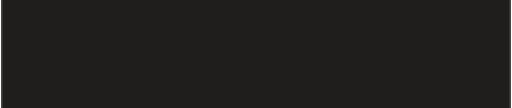
t = 0.00 s
t = 0.30 s: frame unchanged from t = 0.00 s, image omitted
t = 0.59 s: frame unchanged from t = 0.00 s, image omitted
t = 0.89 s: frame unchanged from t = 0.00 s, image omitted
t = 1.18 s: frame unchanged from t = 0.00 s, image omitted
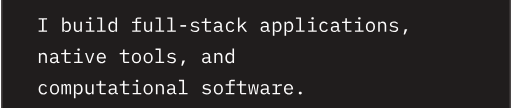
t = 1.48 s

The animated SVG that drew these frames (rendered in a browser with its animation timeline set to each time). Animation: 1 SMIL element (animate=1); one cycle of 1.48 s.

<svg xmlns="http://www.w3.org/2000/svg" width="340" height="72" viewBox="0 0 340 72"><rect width="340" height="72" fill="#201d1d"/><path d="M0.5,0V72M339.5,0V72" fill="none" stroke="#4a4646" stroke-width="1"/><g opacity="0"><g transform="translate(24.00,21.23) scale(0.01300,-0.01300)"><path d="M516 0V67H342V631H516V698H84V631H258V67H84V0Z" fill="#fdfcfc"></path></g><g transform="translate(39.60,21.23) scale(0.01300,-0.01300)"><path d="M95 0H175V84H179C212 21 266 -12 338 -12C464 -12 540 89 540 258C540 427 464 528 338 528C266 528 212 495 179 432H175V740H95ZM307 59C236 59 175 96 175 165V351C175 420 236 457 307 457C400 457 454 395 454 302V214C454 121 400 59 307 59Z" fill="#fdfcfc"></path></g><g transform="translate(47.40,21.23) scale(0.01300,-0.01300)"><path d="M422 0H502V516H422V158C422 90 358 59 294 59C215 59 172 105 172 199V516H92V185C92 60 163 -12 271 -12C356 -12 396 33 418 84H422Z" fill="#fdfcfc"></path></g><g transform="translate(55.20,21.23) scale(0.01300,-0.01300)"><path d="M332 630C378 630 395 652 395 681V697C395 726 378 748 332 748C286 748 269 726 269 697V681C269 652 286 630 332 630ZM106 0H546V68H372V516H106V448H292V68H106Z" fill="#fdfcfc"></path></g><g transform="translate(63.00,21.23) scale(0.01300,-0.01300)"><path d="M80 0H520V68H340V740H80V672H260V68H80Z" fill="#fdfcfc"></path></g><g transform="translate(70.80,21.23) scale(0.01300,-0.01300)"><path d="M425 0H505V740H425V432H421C388 495 334 528 262 528C136 528 60 427 60 258C60 89 136 -12 262 -12C334 -12 388 21 421 84H425ZM293 59C200 59 146 121 146 214V302C146 395 200 457 293 457C364 457 425 420 425 351V165C425 96 364 59 293 59Z" fill="#fdfcfc"></path></g><g transform="translate(86.40,21.23) scale(0.01300,-0.01300)"><path d="M83 0H521V68H337V448H544V516H337V672H544V740H371C293 740 257 691 257 622V516H73V448H257V68H83Z" fill="#fdfcfc"></path></g><g transform="translate(94.20,21.23) scale(0.01300,-0.01300)"><path d="M422 0H502V516H422V158C422 90 358 59 294 59C215 59 172 105 172 199V516H92V185C92 60 163 -12 271 -12C356 -12 396 33 418 84H422Z" fill="#fdfcfc"></path></g><g transform="translate(102.00,21.23) scale(0.01300,-0.01300)"><path d="M80 0H520V68H340V740H80V672H260V68H80Z" fill="#fdfcfc"></path></g><g transform="translate(109.80,21.23) scale(0.01300,-0.01300)"><path d="M80 0H520V68H340V740H80V672H260V68H80Z" fill="#fdfcfc"></path></g><g transform="translate(117.60,21.23) scale(0.01300,-0.01300)"><path d="M445 262V346H155V262Z" fill="#fdfcfc"></path></g><g transform="translate(125.40,21.23) scale(0.01300,-0.01300)"><path d="M306 -12C438 -12 524 47 524 149C524 261 421 281 347 292L266 304C220 311 175 325 175 379C175 432 220 461 301 461C392 461 438 425 462 396L514 445C465 497 397 528 304 528C184 528 96 477 96 374C96 262 200 242 273 231L354 219C401 212 445 198 445 144C445 83 388 55 308 55C226 55 170 84 121 136L67 89C121 28 198 -12 306 -12Z" fill="#fdfcfc"></path></g><g transform="translate(133.20,21.23) scale(0.01300,-0.01300)"><path d="M526 0V68H291V448H526V516H291V698H214V563C214 528 201 516 167 516H39V448H211V118C211 49 247 0 325 0Z" fill="#fdfcfc"></path></g><g transform="translate(141.00,21.23) scale(0.01300,-0.01300)"><path d="M550 0V70H478V354C478 463 401 528 280 528C175 528 109 478 83 424L137 384C164 431 206 460 275 460C353 460 398 421 398 346V295H288C133 295 66 240 66 145C66 48 135 -12 243 -12C327 -12 376 25 398 84H403C409 36 433 0 495 0ZM257 55C191 55 150 83 150 136V157C150 207 193 235 288 235H398V150C398 97 339 55 257 55Z" fill="#fdfcfc"></path></g><g transform="translate(148.80,21.23) scale(0.01300,-0.01300)"><path d="M318 -12C421 -12 486 39 516 108L459 147C433 91 388 57 319 57C222 57 170 123 170 214V302C170 393 223 459 317 459C381 459 425 428 444 375L508 409C479 479 417 528 317 528C171 528 84 422 84 258C84 95 170 -12 318 -12Z" fill="#fdfcfc"></path></g><g transform="translate(156.60,21.23) scale(0.01300,-0.01300)"><path d="M105 0H185V187L274 268L475 0H574L335 314L549 516H451L279 358L189 273H185V740H105Z" fill="#fdfcfc"></path></g><g transform="translate(172.20,21.23) scale(0.01300,-0.01300)"><path d="M550 0V70H478V354C478 463 401 528 280 528C175 528 109 478 83 424L137 384C164 431 206 460 275 460C353 460 398 421 398 346V295H288C133 295 66 240 66 145C66 48 135 -12 243 -12C327 -12 376 25 398 84H403C409 36 433 0 495 0ZM257 55C191 55 150 83 150 136V157C150 207 193 235 288 235H398V150C398 97 339 55 257 55Z" fill="#fdfcfc"></path></g><g transform="translate(180.00,21.23) scale(0.01300,-0.01300)"><path d="M95 -200H175V84H179C212 21 266 -12 338 -12C464 -12 540 89 540 258C540 427 464 528 338 528C266 528 212 495 179 432H175V516H95ZM307 59C236 59 175 96 175 165V351C175 420 236 457 307 457C400 457 454 395 454 302V214C454 121 400 59 307 59Z" fill="#fdfcfc"></path></g><g transform="translate(187.80,21.23) scale(0.01300,-0.01300)"><path d="M95 -200H175V84H179C212 21 266 -12 338 -12C464 -12 540 89 540 258C540 427 464 528 338 528C266 528 212 495 179 432H175V516H95ZM307 59C236 59 175 96 175 165V351C175 420 236 457 307 457C400 457 454 395 454 302V214C454 121 400 59 307 59Z" fill="#fdfcfc"></path></g><g transform="translate(195.60,21.23) scale(0.01300,-0.01300)"><path d="M80 0H520V68H340V740H80V672H260V68H80Z" fill="#fdfcfc"></path></g><g transform="translate(203.40,21.23) scale(0.01300,-0.01300)"><path d="M332 630C378 630 395 652 395 681V697C395 726 378 748 332 748C286 748 269 726 269 697V681C269 652 286 630 332 630ZM106 0H546V68H372V516H106V448H292V68H106Z" fill="#fdfcfc"></path></g><g transform="translate(211.20,21.23) scale(0.01300,-0.01300)"><path d="M318 -12C421 -12 486 39 516 108L459 147C433 91 388 57 319 57C222 57 170 123 170 214V302C170 393 223 459 317 459C381 459 425 428 444 375L508 409C479 479 417 528 317 528C171 528 84 422 84 258C84 95 170 -12 318 -12Z" fill="#fdfcfc"></path></g><g transform="translate(219.00,21.23) scale(0.01300,-0.01300)"><path d="M550 0V70H478V354C478 463 401 528 280 528C175 528 109 478 83 424L137 384C164 431 206 460 275 460C353 460 398 421 398 346V295H288C133 295 66 240 66 145C66 48 135 -12 243 -12C327 -12 376 25 398 84H403C409 36 433 0 495 0ZM257 55C191 55 150 83 150 136V157C150 207 193 235 288 235H398V150C398 97 339 55 257 55Z" fill="#fdfcfc"></path></g><g transform="translate(226.80,21.23) scale(0.01300,-0.01300)"><path d="M526 0V68H291V448H526V516H291V698H214V563C214 528 201 516 167 516H39V448H211V118C211 49 247 0 325 0Z" fill="#fdfcfc"></path></g><g transform="translate(234.60,21.23) scale(0.01300,-0.01300)"><path d="M332 630C378 630 395 652 395 681V697C395 726 378 748 332 748C286 748 269 726 269 697V681C269 652 286 630 332 630ZM106 0H546V68H372V516H106V448H292V68H106Z" fill="#fdfcfc"></path></g><g transform="translate(242.40,21.23) scale(0.01300,-0.01300)"><path d="M300 -12C445 -12 534 94 534 258C534 422 445 528 300 528C155 528 66 422 66 258C66 94 155 -12 300 -12ZM300 57C211 57 151 110 151 221V295C151 406 211 459 300 459C389 459 449 406 449 295V221C449 110 389 57 300 57Z" fill="#fdfcfc"></path></g><g transform="translate(250.20,21.23) scale(0.01300,-0.01300)"><path d="M178 0V358C178 426 242 457 306 457C385 457 428 411 428 317V0H508V331C508 456 437 528 329 528C244 528 204 483 182 432H178V516H98V0Z" fill="#fdfcfc"></path></g><g transform="translate(258.00,21.23) scale(0.01300,-0.01300)"><path d="M306 -12C438 -12 524 47 524 149C524 261 421 281 347 292L266 304C220 311 175 325 175 379C175 432 220 461 301 461C392 461 438 425 462 396L514 445C465 497 397 528 304 528C184 528 96 477 96 374C96 262 200 242 273 231L354 219C401 212 445 198 445 144C445 83 388 55 308 55C226 55 170 84 121 136L67 89C121 28 198 -12 306 -12Z" fill="#fdfcfc"></path></g><g transform="translate(265.80,21.23) scale(0.01300,-0.01300)"><path d="M204 -141H271L386 136H257Z" fill="#fdfcfc"></path></g><g transform="translate(24.00,42.03) scale(0.01300,-0.01300)"><path d="M178 0V358C178 426 242 457 306 457C385 457 428 411 428 317V0H508V331C508 456 437 528 329 528C244 528 204 483 182 432H178V516H98V0Z" fill="#fdfcfc"></path></g><g transform="translate(31.80,42.03) scale(0.01300,-0.01300)"><path d="M550 0V70H478V354C478 463 401 528 280 528C175 528 109 478 83 424L137 384C164 431 206 460 275 460C353 460 398 421 398 346V295H288C133 295 66 240 66 145C66 48 135 -12 243 -12C327 -12 376 25 398 84H403C409 36 433 0 495 0ZM257 55C191 55 150 83 150 136V157C150 207 193 235 288 235H398V150C398 97 339 55 257 55Z" fill="#fdfcfc"></path></g><g transform="translate(39.60,42.03) scale(0.01300,-0.01300)"><path d="M526 0V68H291V448H526V516H291V698H214V563C214 528 201 516 167 516H39V448H211V118C211 49 247 0 325 0Z" fill="#fdfcfc"></path></g><g transform="translate(47.40,42.03) scale(0.01300,-0.01300)"><path d="M332 630C378 630 395 652 395 681V697C395 726 378 748 332 748C286 748 269 726 269 697V681C269 652 286 630 332 630ZM106 0H546V68H372V516H106V448H292V68H106Z" fill="#fdfcfc"></path></g><g transform="translate(55.20,42.03) scale(0.01300,-0.01300)"><path d="M351 0 536 516H457L383 300L303 67H299L219 300L145 516H64L249 0Z" fill="#fdfcfc"></path></g><g transform="translate(63.00,42.03) scale(0.01300,-0.01300)"><path d="M309 -12C411 -12 485 38 516 107L457 147C430 91 378 57 309 57C212 57 151 123 151 214V238H533V276C533 422 443 528 304 528C164 528 67 422 67 257C67 94 161 -12 309 -12ZM304 462C389 462 447 400 447 309V298H151V305C151 395 216 462 304 462Z" fill="#fdfcfc"></path></g><g transform="translate(78.60,42.03) scale(0.01300,-0.01300)"><path d="M526 0V68H291V448H526V516H291V698H214V563C214 528 201 516 167 516H39V448H211V118C211 49 247 0 325 0Z" fill="#fdfcfc"></path></g><g transform="translate(86.40,42.03) scale(0.01300,-0.01300)"><path d="M300 -12C445 -12 534 94 534 258C534 422 445 528 300 528C155 528 66 422 66 258C66 94 155 -12 300 -12ZM300 57C211 57 151 110 151 221V295C151 406 211 459 300 459C389 459 449 406 449 295V221C449 110 389 57 300 57Z" fill="#fdfcfc"></path></g><g transform="translate(94.20,42.03) scale(0.01300,-0.01300)"><path d="M300 -12C445 -12 534 94 534 258C534 422 445 528 300 528C155 528 66 422 66 258C66 94 155 -12 300 -12ZM300 57C211 57 151 110 151 221V295C151 406 211 459 300 459C389 459 449 406 449 295V221C449 110 389 57 300 57Z" fill="#fdfcfc"></path></g><g transform="translate(102.00,42.03) scale(0.01300,-0.01300)"><path d="M80 0H520V68H340V740H80V672H260V68H80Z" fill="#fdfcfc"></path></g><g transform="translate(109.80,42.03) scale(0.01300,-0.01300)"><path d="M306 -12C438 -12 524 47 524 149C524 261 421 281 347 292L266 304C220 311 175 325 175 379C175 432 220 461 301 461C392 461 438 425 462 396L514 445C465 497 397 528 304 528C184 528 96 477 96 374C96 262 200 242 273 231L354 219C401 212 445 198 445 144C445 83 388 55 308 55C226 55 170 84 121 136L67 89C121 28 198 -12 306 -12Z" fill="#fdfcfc"></path></g><g transform="translate(117.60,42.03) scale(0.01300,-0.01300)"><path d="M204 -141H271L386 136H257Z" fill="#fdfcfc"></path></g><g transform="translate(133.20,42.03) scale(0.01300,-0.01300)"><path d="M550 0V70H478V354C478 463 401 528 280 528C175 528 109 478 83 424L137 384C164 431 206 460 275 460C353 460 398 421 398 346V295H288C133 295 66 240 66 145C66 48 135 -12 243 -12C327 -12 376 25 398 84H403C409 36 433 0 495 0ZM257 55C191 55 150 83 150 136V157C150 207 193 235 288 235H398V150C398 97 339 55 257 55Z" fill="#fdfcfc"></path></g><g transform="translate(141.00,42.03) scale(0.01300,-0.01300)"><path d="M178 0V358C178 426 242 457 306 457C385 457 428 411 428 317V0H508V331C508 456 437 528 329 528C244 528 204 483 182 432H178V516H98V0Z" fill="#fdfcfc"></path></g><g transform="translate(148.80,42.03) scale(0.01300,-0.01300)"><path d="M425 0H505V740H425V432H421C388 495 334 528 262 528C136 528 60 427 60 258C60 89 136 -12 262 -12C334 -12 388 21 421 84H425ZM293 59C200 59 146 121 146 214V302C146 395 200 457 293 457C364 457 425 420 425 351V165C425 96 364 59 293 59Z" fill="#fdfcfc"></path></g><g transform="translate(24.00,62.83) scale(0.01300,-0.01300)"><path d="M318 -12C421 -12 486 39 516 108L459 147C433 91 388 57 319 57C222 57 170 123 170 214V302C170 393 223 459 317 459C381 459 425 428 444 375L508 409C479 479 417 528 317 528C171 528 84 422 84 258C84 95 170 -12 318 -12Z" fill="#fdfcfc"></path></g><g transform="translate(31.80,62.83) scale(0.01300,-0.01300)"><path d="M300 -12C445 -12 534 94 534 258C534 422 445 528 300 528C155 528 66 422 66 258C66 94 155 -12 300 -12ZM300 57C211 57 151 110 151 221V295C151 406 211 459 300 459C389 459 449 406 449 295V221C449 110 389 57 300 57Z" fill="#fdfcfc"></path></g><g transform="translate(39.60,62.83) scale(0.01300,-0.01300)"><path d="M128 0V379C128 434 158 462 201 462C248 462 263 433 263 345V0H337V379C337 434 367 462 409 462C457 462 472 433 472 345V0H546V358C546 467 524 528 440 528C379 528 347 494 328 447H325C319 495 290 528 231 528C174 528 148 496 132 456H128V516H54V0Z" fill="#fdfcfc"></path></g><g transform="translate(47.40,62.83) scale(0.01300,-0.01300)"><path d="M95 -200H175V84H179C212 21 266 -12 338 -12C464 -12 540 89 540 258C540 427 464 528 338 528C266 528 212 495 179 432H175V516H95ZM307 59C236 59 175 96 175 165V351C175 420 236 457 307 457C400 457 454 395 454 302V214C454 121 400 59 307 59Z" fill="#fdfcfc"></path></g><g transform="translate(55.20,62.83) scale(0.01300,-0.01300)"><path d="M422 0H502V516H422V158C422 90 358 59 294 59C215 59 172 105 172 199V516H92V185C92 60 163 -12 271 -12C356 -12 396 33 418 84H422Z" fill="#fdfcfc"></path></g><g transform="translate(63.00,62.83) scale(0.01300,-0.01300)"><path d="M526 0V68H291V448H526V516H291V698H214V563C214 528 201 516 167 516H39V448H211V118C211 49 247 0 325 0Z" fill="#fdfcfc"></path></g><g transform="translate(70.80,62.83) scale(0.01300,-0.01300)"><path d="M550 0V70H478V354C478 463 401 528 280 528C175 528 109 478 83 424L137 384C164 431 206 460 275 460C353 460 398 421 398 346V295H288C133 295 66 240 66 145C66 48 135 -12 243 -12C327 -12 376 25 398 84H403C409 36 433 0 495 0ZM257 55C191 55 150 83 150 136V157C150 207 193 235 288 235H398V150C398 97 339 55 257 55Z" fill="#fdfcfc"></path></g><g transform="translate(78.60,62.83) scale(0.01300,-0.01300)"><path d="M526 0V68H291V448H526V516H291V698H214V563C214 528 201 516 167 516H39V448H211V118C211 49 247 0 325 0Z" fill="#fdfcfc"></path></g><g transform="translate(86.40,62.83) scale(0.01300,-0.01300)"><path d="M332 630C378 630 395 652 395 681V697C395 726 378 748 332 748C286 748 269 726 269 697V681C269 652 286 630 332 630ZM106 0H546V68H372V516H106V448H292V68H106Z" fill="#fdfcfc"></path></g><g transform="translate(94.20,62.83) scale(0.01300,-0.01300)"><path d="M300 -12C445 -12 534 94 534 258C534 422 445 528 300 528C155 528 66 422 66 258C66 94 155 -12 300 -12ZM300 57C211 57 151 110 151 221V295C151 406 211 459 300 459C389 459 449 406 449 295V221C449 110 389 57 300 57Z" fill="#fdfcfc"></path></g><g transform="translate(102.00,62.83) scale(0.01300,-0.01300)"><path d="M178 0V358C178 426 242 457 306 457C385 457 428 411 428 317V0H508V331C508 456 437 528 329 528C244 528 204 483 182 432H178V516H98V0Z" fill="#fdfcfc"></path></g><g transform="translate(109.80,62.83) scale(0.01300,-0.01300)"><path d="M550 0V70H478V354C478 463 401 528 280 528C175 528 109 478 83 424L137 384C164 431 206 460 275 460C353 460 398 421 398 346V295H288C133 295 66 240 66 145C66 48 135 -12 243 -12C327 -12 376 25 398 84H403C409 36 433 0 495 0ZM257 55C191 55 150 83 150 136V157C150 207 193 235 288 235H398V150C398 97 339 55 257 55Z" fill="#fdfcfc"></path></g><g transform="translate(117.60,62.83) scale(0.01300,-0.01300)"><path d="M80 0H520V68H340V740H80V672H260V68H80Z" fill="#fdfcfc"></path></g><g transform="translate(133.20,62.83) scale(0.01300,-0.01300)"><path d="M306 -12C438 -12 524 47 524 149C524 261 421 281 347 292L266 304C220 311 175 325 175 379C175 432 220 461 301 461C392 461 438 425 462 396L514 445C465 497 397 528 304 528C184 528 96 477 96 374C96 262 200 242 273 231L354 219C401 212 445 198 445 144C445 83 388 55 308 55C226 55 170 84 121 136L67 89C121 28 198 -12 306 -12Z" fill="#fdfcfc"></path></g><g transform="translate(141.00,62.83) scale(0.01300,-0.01300)"><path d="M300 -12C445 -12 534 94 534 258C534 422 445 528 300 528C155 528 66 422 66 258C66 94 155 -12 300 -12ZM300 57C211 57 151 110 151 221V295C151 406 211 459 300 459C389 459 449 406 449 295V221C449 110 389 57 300 57Z" fill="#fdfcfc"></path></g><g transform="translate(148.80,62.83) scale(0.01300,-0.01300)"><path d="M83 0H521V68H337V448H544V516H337V672H544V740H371C293 740 257 691 257 622V516H73V448H257V68H83Z" fill="#fdfcfc"></path></g><g transform="translate(156.60,62.83) scale(0.01300,-0.01300)"><path d="M526 0V68H291V448H526V516H291V698H214V563C214 528 201 516 167 516H39V448H211V118C211 49 247 0 325 0Z" fill="#fdfcfc"></path></g><g transform="translate(164.40,62.83) scale(0.01300,-0.01300)"><path d="M109 0H213L297 432H305L387 0H491L570 516H501L442 70H433L345 516H257L169 70H160L101 516H30Z" fill="#fdfcfc"></path></g><g transform="translate(172.20,62.83) scale(0.01300,-0.01300)"><path d="M550 0V70H478V354C478 463 401 528 280 528C175 528 109 478 83 424L137 384C164 431 206 460 275 460C353 460 398 421 398 346V295H288C133 295 66 240 66 145C66 48 135 -12 243 -12C327 -12 376 25 398 84H403C409 36 433 0 495 0ZM257 55C191 55 150 83 150 136V157C150 207 193 235 288 235H398V150C398 97 339 55 257 55Z" fill="#fdfcfc"></path></g><g transform="translate(180.00,62.83) scale(0.01300,-0.01300)"><path d="M77 0H469V68H308V291C308 371 361 436 462 436H559V516H487C379 516 333 454 313 386H308V516H77V448H228V68H77Z" fill="#fdfcfc"></path></g><g transform="translate(187.80,62.83) scale(0.01300,-0.01300)"><path d="M309 -12C411 -12 485 38 516 107L457 147C430 91 378 57 309 57C212 57 151 123 151 214V238H533V276C533 422 443 528 304 528C164 528 67 422 67 257C67 94 161 -12 309 -12ZM304 462C389 462 447 400 447 309V298H151V305C151 395 216 462 304 462Z" fill="#fdfcfc"></path></g><g transform="translate(195.60,62.83) scale(0.01300,-0.01300)"><path d="M300 -9C354 -9 374 17 374 51V69C374 103 354 129 300 129C246 129 226 103 226 69V51C226 17 246 -9 300 -9Z" fill="#fdfcfc"></path></g><animate attributeName="opacity" begin="1.470s" from="0" to="1" dur="0.01s" fill="freeze"/></g></svg>
